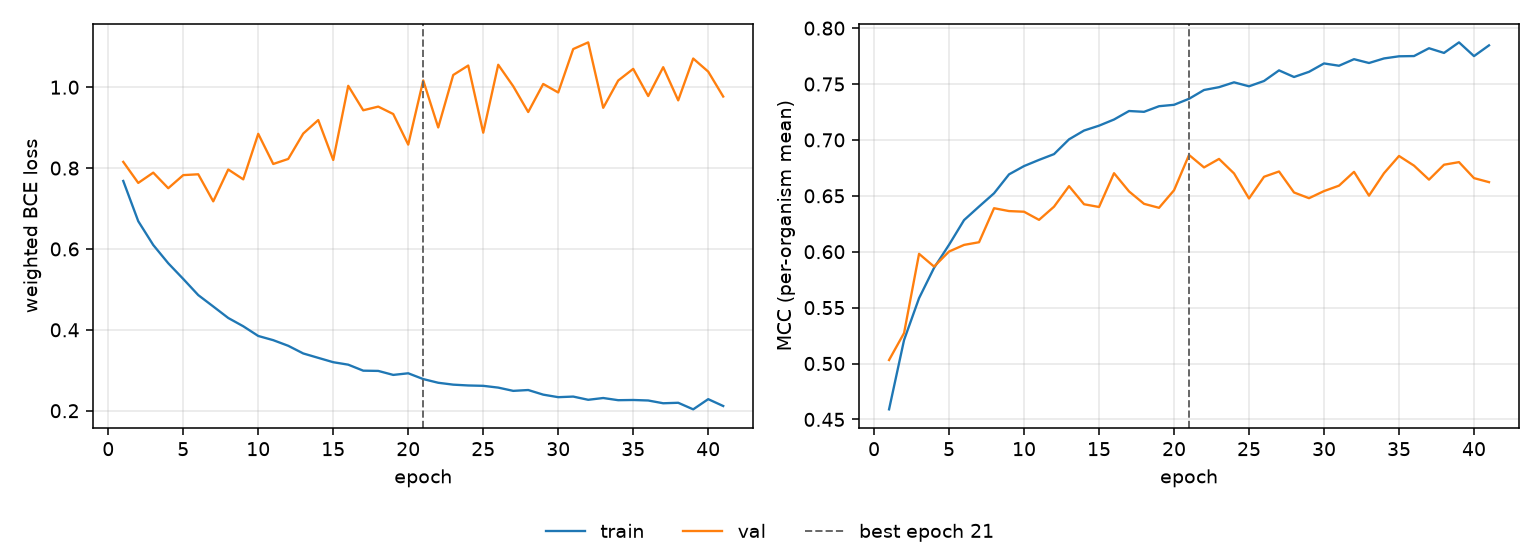

Values plotted in this chart, from the file beside it:
epoch, tr_loss, vl_loss, tr_mcc, vl_mcc, is_best
1, 0.7681, 0.8154, 0.459, 0.5031, False
2, 0.6686, 0.7633, 0.521, 0.5272, False
3, 0.6098, 0.7887, 0.5584, 0.5981, False
4, 0.5646, 0.7502, 0.5856, 0.5867, False
5, 0.5259, 0.7826, 0.6062, 0.6002, False
6, 0.4859, 0.7847, 0.6283, 0.6061, False
7, 0.4578, 0.7177, 0.6404, 0.6085, False
8, 0.4293, 0.7966, 0.6523, 0.6389, False
9, 0.4089, 0.7721, 0.6692, 0.6363, False
10, 0.3848, 0.8847, 0.6766, 0.6358, False
11, 0.3744, 0.8101, 0.6821, 0.6285, False
12, 0.3605, 0.8226, 0.6873, 0.6403, False
13, 0.3416, 0.8854, 0.7005, 0.6586, False
14, 0.3307, 0.9188, 0.7084, 0.6424, False
15, 0.32, 0.8201, 0.7127, 0.64, False
16, 0.3139, 1.003, 0.7183, 0.6702, False
17, 0.299, 0.943, 0.7258, 0.6539, False
18, 0.2984, 0.952, 0.7251, 0.6428, False
19, 0.2885, 0.9337, 0.7301, 0.6393, False
20, 0.2926, 0.8581, 0.7314, 0.655, False
21, 0.2782, 1.017, 0.7368, 0.6865, True
22, 0.2691, 0.9005, 0.7446, 0.6754, False
23, 0.2645, 1.03, 0.7472, 0.683, False
24, 0.2624, 1.054, 0.7515, 0.67, False
25, 0.2615, 0.8876, 0.7479, 0.6476, False
26, 0.2571, 1.056, 0.7527, 0.667, False
27, 0.2491, 1.002, 0.7622, 0.6718, False
28, 0.2512, 0.9386, 0.7563, 0.653, False
29, 0.2398, 1.008, 0.7609, 0.6479, False
30, 0.2335, 0.9869, 0.7684, 0.6542, False
31, 0.235, 1.094, 0.7663, 0.6591, False
32, 0.227, 1.111, 0.7722, 0.6714, False
33, 0.2314, 0.949, 0.7688, 0.6501, False
34, 0.226, 1.016, 0.7729, 0.6702, False
35, 0.2265, 1.045, 0.7748, 0.6856, False
36, 0.2253, 0.9781, 0.775, 0.677, False
37, 0.2184, 1.05, 0.782, 0.6644, False
38, 0.2196, 0.9674, 0.7778, 0.6778, False
39, 0.2034, 1.071, 0.7873, 0.6801, False
40, 0.2286, 1.039, 0.775, 0.6658, False
41, 0.2117, 0.9769, 0.7846, 0.6622, False
